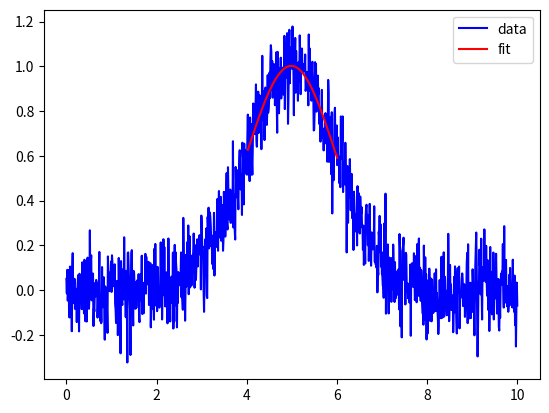

Here is the Python script that generated this plot:
import numpy as np
import matplotlib.pyplot as plt
from scipy.optimize import curve_fit

# Define the Gaussian function
def gauss(x, a, x0, sigma):
    return a * np.exp(-(x - x0)**2 / (2 * sigma**2))

# Generate some sample data
x = np.linspace(0, 10, 1000)
y = gauss(x, 1, 5, 1) + np.random.normal(0, 0.1, len(x))

# Find the peak using argmax of the y values
peak_index = np.argmax(y)
peak_x = x[peak_index]
peak_y = y[peak_index]

# Define the fitting range around the peak
fit_range = (x > peak_x - 1) & (x < peak_x + 1)

# Fit a Gaussian function to the data within the fitting range
popt, pcov = curve_fit(gauss, x[fit_range], y[fit_range], p0=[peak_y, peak_x, 0.5])

# Plot the original data and the fitted Gaussian curve
plt.plot(x, y, 'b-', label='data')
plt.plot(x[fit_range], gauss(x[fit_range], *popt), 'r-', label='fit')
plt.legend()
plt.show()
